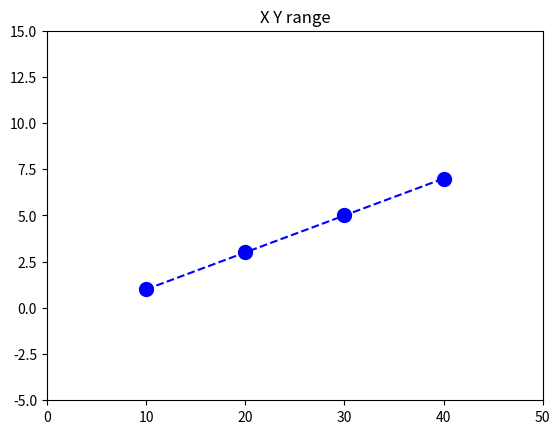

Python code for this plot:
# (샘플3) 직선 그래프에 마커 지정하기

import matplotlib.pyplot as plt

plt.title("X Y range")
xdata = [10, 20, 30, 40]
ydata = [1, 3, 5, 7]
plt.plot(xdata, ydata, color="b", linestyle="--", marker="o", markersize="10")
plt.xlim(0, 50)
plt.ylim(-5, 15)
plt.show()
